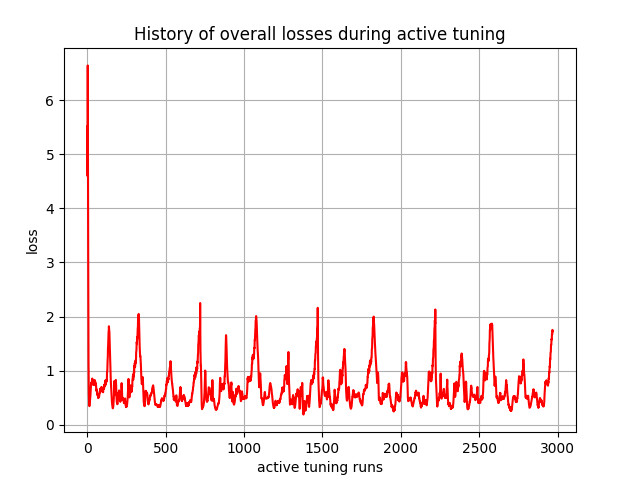

Data behind this chart, as committed beside it:
, 0
0, 5.511
1, 5.014
2, 4.595
3, 6.639
4, 5.666
5, 4.396
6, 3.138
7, 1.727
8, 1.167
9, 0.7613
10, 0.5554
11, 0.4254
12, 0.386
13, 0.3463
14, 0.3466
15, 0.3754
16, 0.3915
17, 0.4328
18, 0.4708
19, 0.4999
20, 0.5352
21, 0.5892
22, 0.6256
23, 0.6724
24, 0.7516
25, 0.7489
26, 0.781
27, 0.738
28, 0.7747
29, 0.7656
30, 0.8382
31, 0.8223
32, 0.8555
33, 0.8113
34, 0.8111
35, 0.7892
36, 0.8138
37, 0.7905
38, 0.7864
39, 0.7427
40, 0.7509
41, 0.7397
42, 0.8033
43, 0.7861
44, 0.823
45, 0.7751
46, 0.8028
47, 0.7713
48, 0.8261
49, 0.7769
50, 0.8047
51, 0.7352
52, 0.7635
53, 0.7287
54, 0.7712
55, 0.7241
56, 0.7337
57, 0.6682
58, 0.6691
59, 0.6303
... 2,910 more rows
